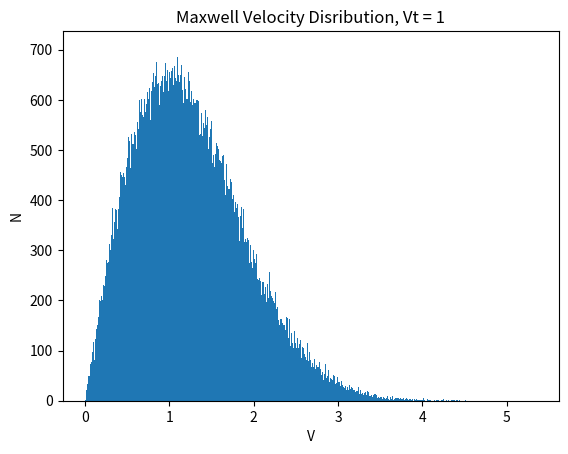
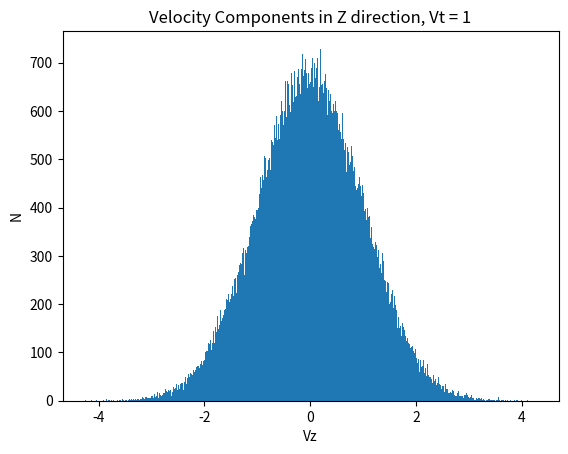
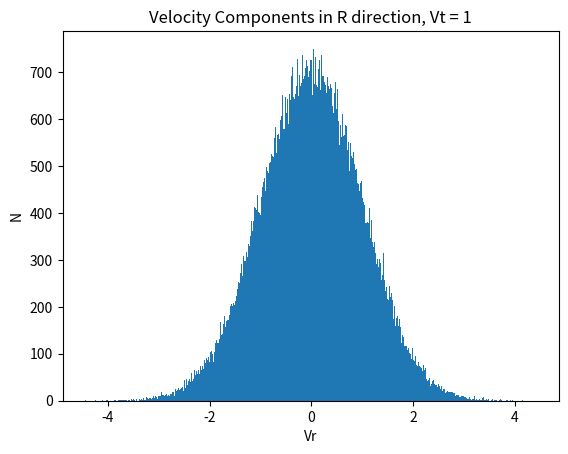

Write the Python code that produced these figures, in order.
import numpy as np
import matplotlib.pyplot as plt


N = 200000
vt = 1


np.random.seed(3453)
Vx = np.random.normal(loc=0,scale=1,size=N)*vt
np.random.seed(4554)
Vy = np.random.normal(loc=0,scale=1,size=N)*vt
V = ((Vx**2)+(Vy**2))**0.5
plt.figure(1)
plt.hist(V,bins=1000)
plt.title("Maxwell Velocity Disribution, Vt = 1")
plt.xlabel("V")
plt.ylabel("N")
plt.figure(2)
plt.hist(Vx,bins=1000)
plt.title("Velocity Components in Z direction, Vt = 1")
plt.xlabel("Vz")
plt.ylabel("N")
plt.figure(3)
plt.hist(Vy,bins=1000)
plt.title("Velocity Components in R direction, Vt = 1")
plt.xlabel("Vr")
plt.ylabel("N")
plt.figure(4)
#plt.scatter(Vx,Vy,s=1)
plt.show()